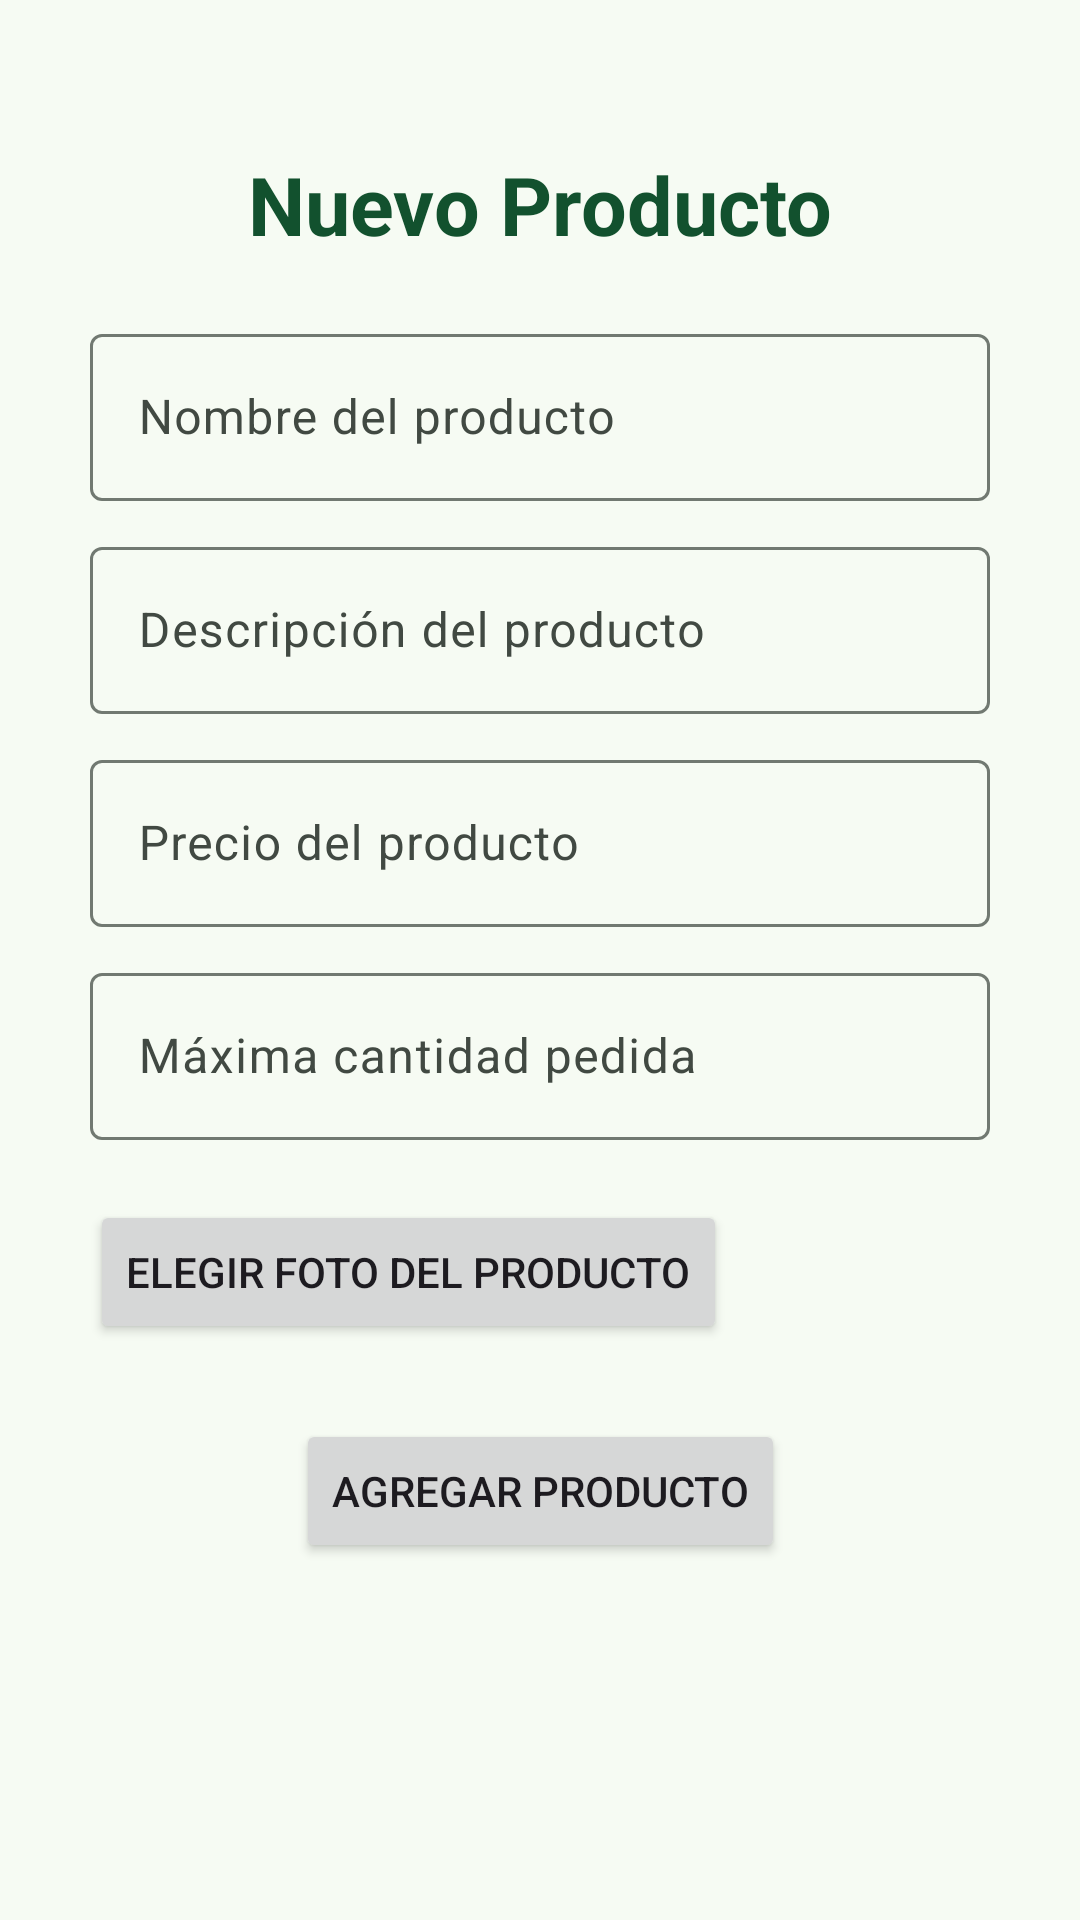

Layout XML and referenced resources for this Android screen:
<!-- AndroidManifest.xml: application theme Theme.ShaveUpApp -->
<!-- res/layout/fragment_create_producto.xml -->
<?xml version="1.0" encoding="utf-8"?>
<androidx.constraintlayout.widget.ConstraintLayout xmlns:android="http://schemas.android.com/apk/res/android"
    xmlns:app="http://schemas.android.com/apk/res-auto"
    xmlns:tools="http://schemas.android.com/tools"
    android:layout_width="match_parent"
    android:layout_height="match_parent"
    tools:context=".ui.menu.barbero.createProducto.CreateProductoFragment">

    <TextView
        android:id="@+id/tvTitle"
        android:layout_width="wrap_content"
        android:layout_height="wrap_content"
        android:layout_marginTop="50dp"
        android:text="@string/new_product"
        android:textColor="@color/md_theme_onPrimaryFixedVariant"
        android:textSize="27dp"
        android:textStyle="bold"
        app:layout_constraintEnd_toEndOf="parent"
        app:layout_constraintStart_toStartOf="parent"
        app:layout_constraintTop_toTopOf="parent" />

    <com.google.android.material.textfield.TextInputLayout
        android:id="@+id/tilProductoName"
        android:layout_width="300dp"
        android:layout_height="wrap_content"
        android:layout_marginTop="20dp"
        app:layout_constraintEnd_toEndOf="parent"
        app:layout_constraintStart_toStartOf="parent"
        app:layout_constraintTop_toBottomOf="@+id/tvTitle">

        <com.google.android.material.textfield.TextInputEditText
            android:id="@+id/tietProductoName"
            android:layout_width="match_parent"
            android:layout_height="wrap_content"
            android:hint="@string/product_name"
            android:inputType="text" />

    </com.google.android.material.textfield.TextInputLayout>

    <com.google.android.material.textfield.TextInputLayout
        android:id="@+id/tilProductoDesc"
        android:layout_width="300dp"
        android:layout_height="wrap_content"
        android:layout_marginTop="10dp"
        app:layout_constraintEnd_toEndOf="parent"
        app:layout_constraintStart_toStartOf="parent"
        app:layout_constraintTop_toBottomOf="@+id/tilProductoName">

        <com.google.android.material.textfield.TextInputEditText
            android:id="@+id/tietProductoDesc"
            android:layout_width="match_parent"
            android:layout_height="wrap_content"
            android:hint="@string/product_description"
            android:inputType="text" />

    </com.google.android.material.textfield.TextInputLayout>

    <com.google.android.material.textfield.TextInputLayout
        android:id="@+id/tilProductoPrice"
        android:layout_width="300dp"
        android:layout_height="wrap_content"
        android:layout_marginTop="10dp"
        app:layout_constraintEnd_toEndOf="parent"
        app:layout_constraintStart_toStartOf="parent"
        app:layout_constraintTop_toBottomOf="@+id/tilProductoDesc">

        <com.google.android.material.textfield.TextInputEditText
            android:id="@+id/tietProductoPrice"
            android:layout_width="match_parent"
            android:layout_height="wrap_content"
            android:hint="@string/product_price"
            android:inputType="numberDecimal" />

    </com.google.android.material.textfield.TextInputLayout>

    <com.google.android.material.textfield.TextInputLayout
        android:id="@+id/tilProductoMaxQuantity"
        android:layout_width="300dp"
        android:layout_height="wrap_content"
        android:layout_marginTop="10dp"
        app:layout_constraintEnd_toEndOf="parent"
        app:layout_constraintStart_toStartOf="parent"
        app:layout_constraintTop_toBottomOf="@+id/tilProductoPrice">

        <com.google.android.material.textfield.TextInputEditText
            android:id="@+id/tietProductoMaxQuantity"
            android:layout_width="match_parent"
            android:layout_height="wrap_content"
            android:hint="@string/max_order_quantity"
            android:inputType="numberDecimal" />

    </com.google.android.material.textfield.TextInputLayout>

    <Button
        android:id="@+id/btnChooseImage"
        android:layout_width="wrap_content"
        android:layout_height="wrap_content"
        android:layout_marginTop="20dp"
        android:text="@string/choose_product_photo"
        app:cornerRadius="10dp"
        app:icon="@drawable/ic_upload_file"
        app:layout_constraintStart_toStartOf="@+id/tilProductoPrice"
        app:layout_constraintTop_toBottomOf="@+id/tilProductoMaxQuantity" />

    <Button
        android:id="@+id/btnCreateProducto"
        android:layout_width="wrap_content"
        android:layout_height="wrap_content"
        android:layout_marginTop="25dp"
        android:text="@string/add_product"
        app:layout_constraintEnd_toEndOf="parent"
        app:layout_constraintStart_toStartOf="parent"
        app:layout_constraintTop_toBottomOf="@id/btnChooseImage" />

</androidx.constraintlayout.widget.ConstraintLayout>
<!-- resources referenced by this layout -->
<resources>
  <color name="md_theme_onPrimaryFixedVariant">#12512E</color>
  <string name="add_product">Agregar producto</string>
  <string name="choose_product_photo">Elegir foto del producto</string>
  <string name="max_order_quantity">Máxima cantidad pedida</string>
  <string name="new_product">Nuevo Producto</string>
  <string name="product_description">Descripción del producto</string>
  <string name="product_name">Nombre del producto</string>
  <string name="product_price">Precio del producto</string>
  <color name="md_theme_primary">#2E6A44</color>
  <color name="md_theme_onPrimary">#FFFFFF</color>
  <color name="md_theme_primaryContainer">#B1F1C1</color>
  <color name="md_theme_onPrimaryContainer">#00210E</color>
  <color name="md_theme_secondary">#4F6353</color>
  <color name="md_theme_onSecondary">#FFFFFF</color>
  <color name="md_theme_secondaryContainer">#D2E8D4</color>
  <color name="md_theme_onSecondaryContainer">#0D1F13</color>
  <color name="md_theme_tertiary">#3A646F</color>
  <color name="md_theme_onTertiary">#FFFFFF</color>
  <color name="md_theme_tertiaryContainer">#BEEAF6</color>
  <color name="md_theme_onTertiaryContainer">#001F26</color>
  <color name="md_theme_error">#BA1A1A</color>
  <color name="md_theme_onError">#FFFFFF</color>
  <color name="md_theme_errorContainer">#FFDAD6</color>
  <color name="md_theme_onErrorContainer">#410002</color>
  <color name="md_theme_background">#F6FBF3</color>
  <color name="md_theme_onBackground">#181D18</color>
  <color name="md_theme_surface">#F6FBF3</color>
  <color name="md_theme_onSurface">#181D18</color>
  <color name="md_theme_surfaceVariant">#DDE5DB</color>
  <color name="md_theme_onSurfaceVariant">#414942</color>
  <color name="md_theme_outline">#717971</color>
  <color name="md_theme_outlineVariant">#C1C9BF</color>
  <color name="md_theme_inverseSurface">#2C322D</color>
  <color name="md_theme_inverseOnSurface">#EDF2EA</color>
  <color name="md_theme_inversePrimary">#96D5A6</color>
  <color name="md_theme_primaryFixed">#B1F1C1</color>
  <color name="md_theme_onPrimaryFixed">#00210E</color>
  <color name="md_theme_primaryFixedDim">#96D5A6</color>
  <color name="md_theme_secondaryFixed">#D2E8D4</color>
  <color name="md_theme_onSecondaryFixed">#0D1F13</color>
  <color name="md_theme_secondaryFixedDim">#B6CCB8</color>
  <color name="md_theme_onSecondaryFixedVariant">#384B3C</color>
  <color name="md_theme_tertiaryFixed">#BEEAF6</color>
  <color name="md_theme_onTertiaryFixed">#001F26</color>
  <color name="md_theme_tertiaryFixedDim">#A2CEDA</color>
  <color name="md_theme_onTertiaryFixedVariant">#214C57</color>
  <color name="md_theme_surfaceDim">#D7DBD4</color>
  <color name="md_theme_surfaceBright">#F6FBF3</color>
  <color name="md_theme_surfaceContainerLowest">#FFFFFF</color>
  <color name="md_theme_surfaceContainerLow">#F0F5ED</color>
  <color name="md_theme_surfaceContainer">#EBEFE8</color>
  <color name="md_theme_surfaceContainerHigh">#E5EAE2</color>
  <color name="md_theme_surfaceContainerHighest">#DFE4DC</color>
</resources>
